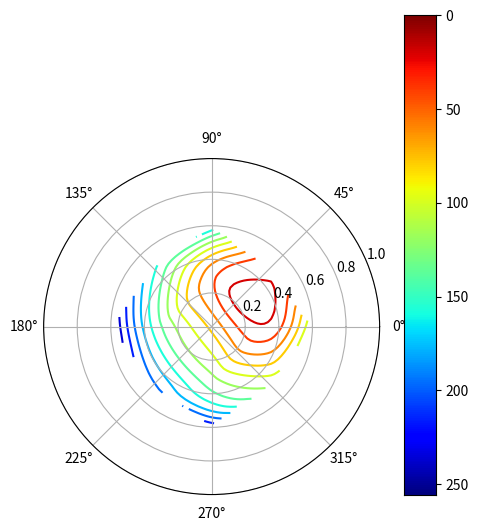

Here is the Python script that generated this plot:
from scipy.interpolate import griddata
import numpy as np

import matplotlib
matplotlib.use('Agg')
#matplotlib.use('Qt5Agg')
import matplotlib.pyplot as plt

Angles = [-180, -90, 0 , 90, 180, -135,
          -45,45, 135, 180,-90, 0, 90, 180 ]

Radii = [0,0.33,0.33,0.33,0.33,0.5,0.5,
         0.5,0.5,0.5,0.6,0.6,0.6,0.6]

Angles = np.array(Angles)/180.*np.pi
x = np.array(Radii)*np.sin(Angles)
y = np.array(Radii)*np.cos(Angles)

Values = [30.42,24.75, 32.23, 34.26, 26.31, 20.58,
          23.38, 34.15,27.21, 22.609, 16.013, 22.75, 27.062, 18.27]

Xi = np.linspace(-1,1,100)
Yi = np.linspace(-1,1,100)

#make the axes
f = plt.figure()
left, bottom, width, height= [0,0, 1, 0.7]
ax  = plt.axes([left, bottom, width, height])
pax = plt.axes([left, bottom, width, height],
                projection='polar',
                facecolor='none')
cax = plt.axes([0.8, 0, 0.05, 1])
ax.set_aspect(1)
ax.axis('Off')


# grid the data.
Vi = griddata((x, y), Values, (Xi[None,:], Yi[:,None]), method='cubic')
cf = ax.contour(Xi,Yi,Vi, 15, cmap=plt.cm.jet)

#make a custom colorbar, because the default is ugly
gradient = np.linspace(1, 0, 256)
gradient = np.vstack((gradient, gradient))
cax.xaxis.set_major_locator(plt.NullLocator())
cax.yaxis.tick_right()
cax.imshow(gradient.T, aspect='auto', cmap=plt.cm.jet)
plt.show()
#cax.set_yticks(np.linspace(0,256,len(cf1.get_array())))
#cax.set_yticklabels(map(str, cf.get_array())[::-1])
